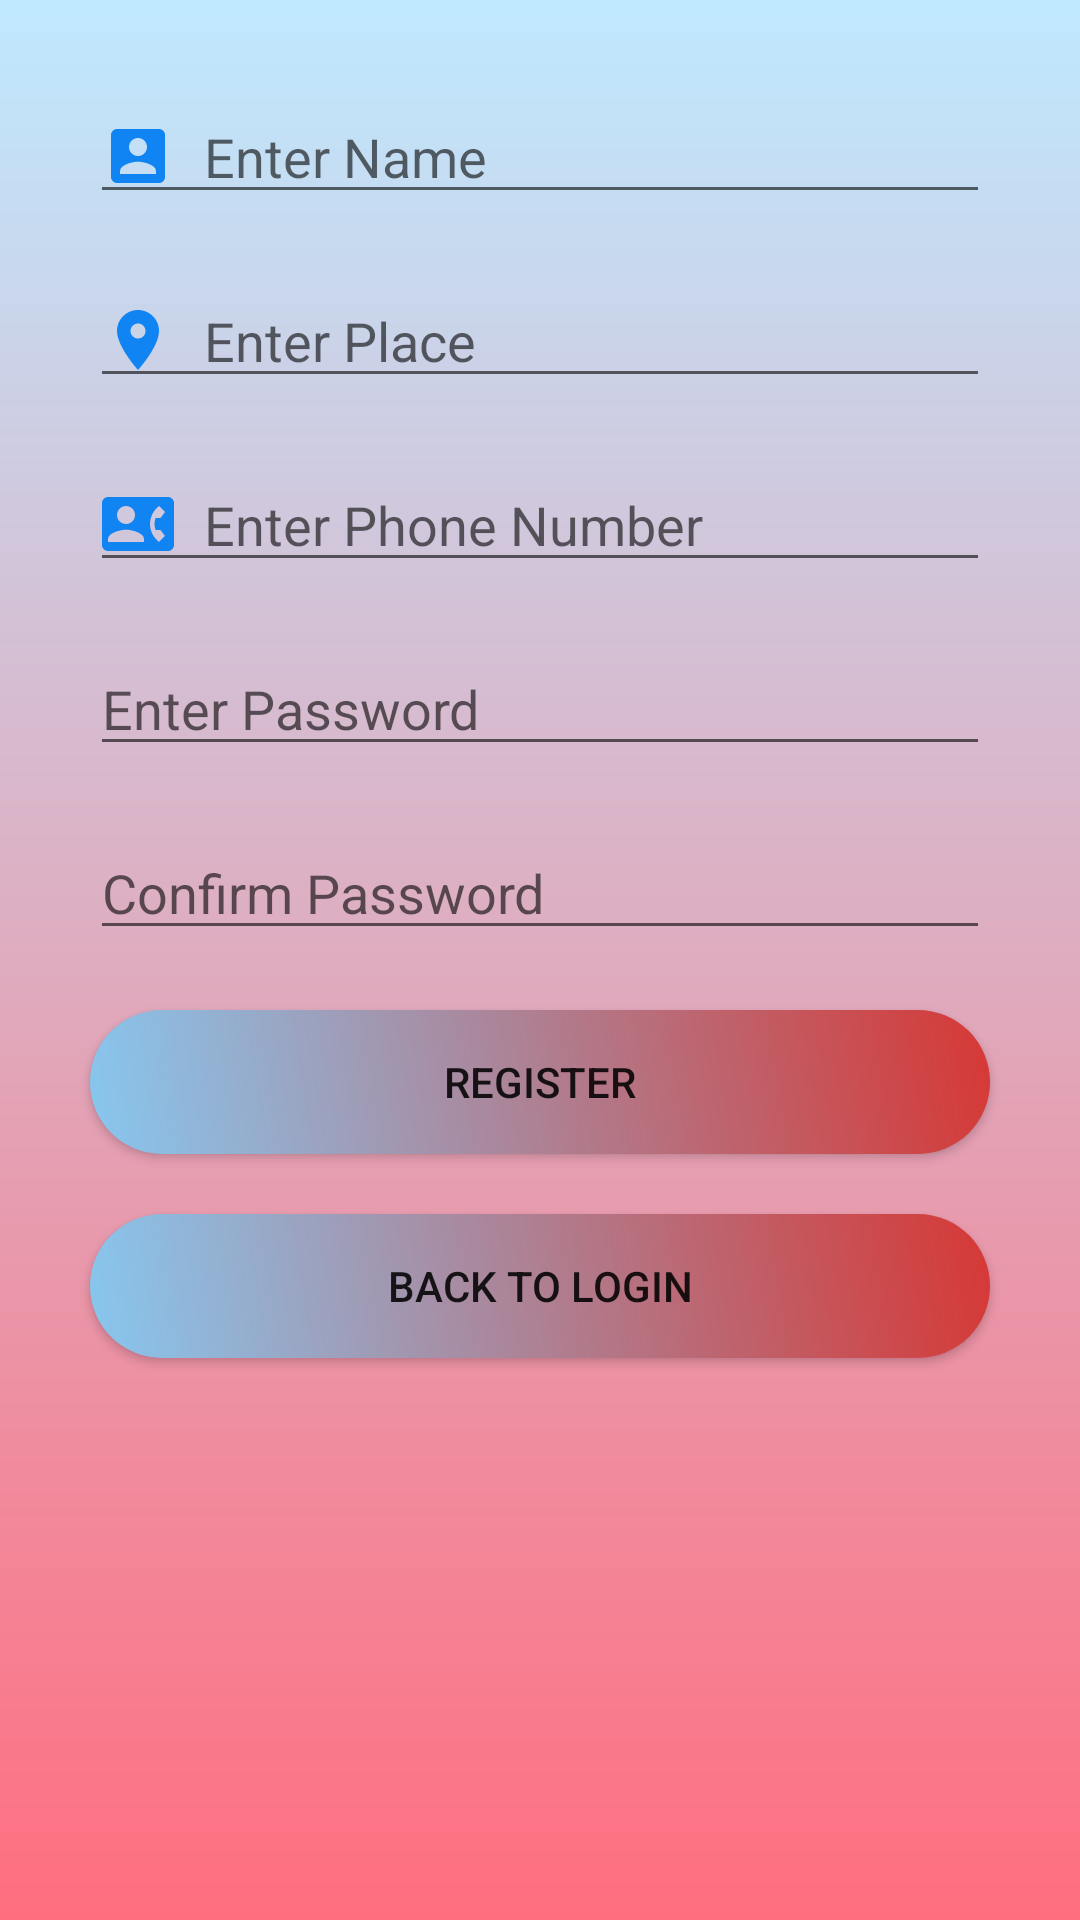

Reconstruct the res/layout file that produces this screen, plus the resources it refers to.
<!-- AndroidManifest.xml: application theme Theme.USERAPP -->
<!-- res/layout/activity_register.xml -->
<ScrollView android:layout_height="match_parent"
    android:layout_width="match_parent"
    android:background="@drawable/gradient"
    xmlns:android="http://schemas.android.com/apk/res/android">
    <LinearLayout android:layout_height="match_parent"
        android:layout_margin="20dp"
        android:layout_width="match_parent"
        android:orientation="vertical"
        xmlns:android="http://schemas.android.com/apk/res/android">

        <EditText
            android:id="@+id/name"
            android:layout_margin="10dp"
            android:drawableLeft="@drawable/name"
            android:drawablePadding="10dp"
            android:hint="Enter Name"
            android:layout_width="match_parent"
            android:layout_height="wrap_content"/>
        <EditText
            android:id="@+id/place"
            android:drawableLeft="@drawable/place"
            android:drawablePadding="10dp"
            android:layout_margin="10dp"
            android:hint="Enter Place"
            android:layout_width="match_parent"
            android:layout_height="wrap_content"/>

        <EditText
            android:id="@+id/phone"
            android:drawableLeft="@drawable/phone"
            android:drawablePadding="10dp"
            android:layout_margin="10dp"
            android:hint="Enter Phone Number"
            android:inputType="number"
            android:layout_width="match_parent"
            android:layout_height="wrap_content"/>

        <EditText
            android:id="@+id/pass"
            android:drawableLeft="@drawable/password"
            android:drawablePadding="10dp"
            android:layout_margin="10dp"
            android:hint="Enter Password"
            android:inputType="textPassword"
            android:layout_width="match_parent"
            android:layout_height="wrap_content"/>

        <EditText
            android:id="@+id/confirm"
            android:drawableLeft="@drawable/password"
            android:drawablePadding="10dp"
            android:layout_margin="10dp"
            android:hint="Confirm Password"
            android:inputType="textPassword"
            android:layout_width="match_parent"
            android:layout_height="wrap_content"/>


        <androidx.appcompat.widget.AppCompatButton
            android:onClick="registration"
            android:layout_margin="10dp"
            android:text="REGISTER"
            android:background="@drawable/buttonstyle"
            android:layout_width="match_parent"
            android:layout_height="wrap_content"/>

        <androidx.appcompat.widget.AppCompatButton
            android:onClick="backtologin"
            android:layout_margin="10dp"
            android:background="@drawable/buttonstyle"
            android:text="BACK TO LOGIN"
            android:layout_width="match_parent"
            android:layout_height="wrap_content"/>
    </LinearLayout>
</ScrollView>
<!-- resources referenced by this layout -->
<resources>
  <!-- drawable buttonstyle (drawable) -->
  <?xml version="1.0" encoding="utf-8"?>
  <shape xmlns:android="http://schemas.android.com/apk/res/android">
  
      <gradient
          android:startColor="#87C7EF"
          android:endColor="#D63835"
          android:angle="45"
          />
      <corners android:radius="50dp"/>
  </shape>
  <!-- drawable gradient (drawable) -->
  <?xml version="1.0" encoding="utf-8"?>
  <shape xmlns:android="http://schemas.android.com/apk/res/android">
      <gradient
          android:startColor="#ff6e7f"
          android:endColor="#bfe9ff"
          android:angle="90"
          />
  </shape>
  <!-- drawable name (drawable) -->
  <vector android:height="24dp" android:tint="#1084F2"
      android:viewportHeight="24" android:viewportWidth="24"
      android:width="24dp" xmlns:android="http://schemas.android.com/apk/res/android">
      <path android:fillColor="@android:color/white" android:pathData="M3,5v14c0,1.1 0.89,2 2,2h14c1.1,0 2,-0.9 2,-2L21,5c0,-1.1 -0.9,-2 -2,-2L5,3c-1.11,0 -2,0.9 -2,2zM15,9c0,1.66 -1.34,3 -3,3s-3,-1.34 -3,-3 1.34,-3 3,-3 3,1.34 3,3zM6,17c0,-2 4,-3.1 6,-3.1s6,1.1 6,3.1v1L6,18v-1z"/>
  </vector>
  <!-- drawable phone (drawable) -->
  <vector android:height="24dp" android:tint="#1084F2"
      android:viewportHeight="24" android:viewportWidth="24"
      android:width="24dp" xmlns:android="http://schemas.android.com/apk/res/android">
      <path android:fillColor="@android:color/white" android:pathData="M22,3L2,3C0.9,3 0,3.9 0,5v14c0,1.1 0.9,2 2,2h20c1.1,0 1.99,-0.9 1.99,-2L24,5c0,-1.1 -0.9,-2 -2,-2zM8,6c1.66,0 3,1.34 3,3s-1.34,3 -3,3 -3,-1.34 -3,-3 1.34,-3 3,-3zM14,18L2,18v-1c0,-2 4,-3.1 6,-3.1s6,1.1 6,3.1v1zM17.85,14h1.64L21,16l-1.99,1.99c-1.31,-0.98 -2.28,-2.38 -2.73,-3.99 -0.18,-0.64 -0.28,-1.31 -0.28,-2s0.1,-1.36 0.28,-2c0.45,-1.62 1.42,-3.01 2.73,-3.99L21,8l-1.51,2h-1.64c-0.22,0.63 -0.35,1.3 -0.35,2s0.13,1.37 0.35,2z"/>
  </vector>
  <!-- drawable place (drawable) -->
  <vector android:height="24dp" android:tint="#1084F2"
      android:viewportHeight="24" android:viewportWidth="24"
      android:width="24dp" xmlns:android="http://schemas.android.com/apk/res/android">
      <path android:fillColor="@android:color/white" android:pathData="M12,2C8.13,2 5,5.13 5,9c0,5.25 7,13 7,13s7,-7.75 7,-13c0,-3.87 -3.13,-7 -7,-7zM12,11.5c-1.38,0 -2.5,-1.12 -2.5,-2.5s1.12,-2.5 2.5,-2.5 2.5,1.12 2.5,2.5 -1.12,2.5 -2.5,2.5z"/>
  </vector>
  <style name="Theme.USERAPP" parent="Theme.MaterialComponents.DayNight.DarkActionBar">
          
          <item name="colorPrimary">@color/purple_500</item>
          <item name="colorPrimaryVariant">@color/purple_700</item>
          <item name="colorOnPrimary">@color/white</item>
          
          <item name="colorSecondary">@color/teal_200</item>
          <item name="colorSecondaryVariant">@color/teal_700</item>
          <item name="colorOnSecondary">@color/black</item>
          
          <item name="android:statusBarColor" tools:targetApi="l">?attr/colorPrimaryVariant</item>
          
      </style>
  <!-- not gathered from this repository: default colours our renderer supplied (Android Studio template values) -->
  <color name="purple_500">#FF6200EE</color>
  <color name="purple_700">#FF3700B3</color>
  <color name="teal_200">#FF03DAC5</color>
  <color name="teal_700">#FF018786</color>
  <color name="black">#FF000000</color>
  <color name="white">#FFFFFFFF</color>
</resources>
